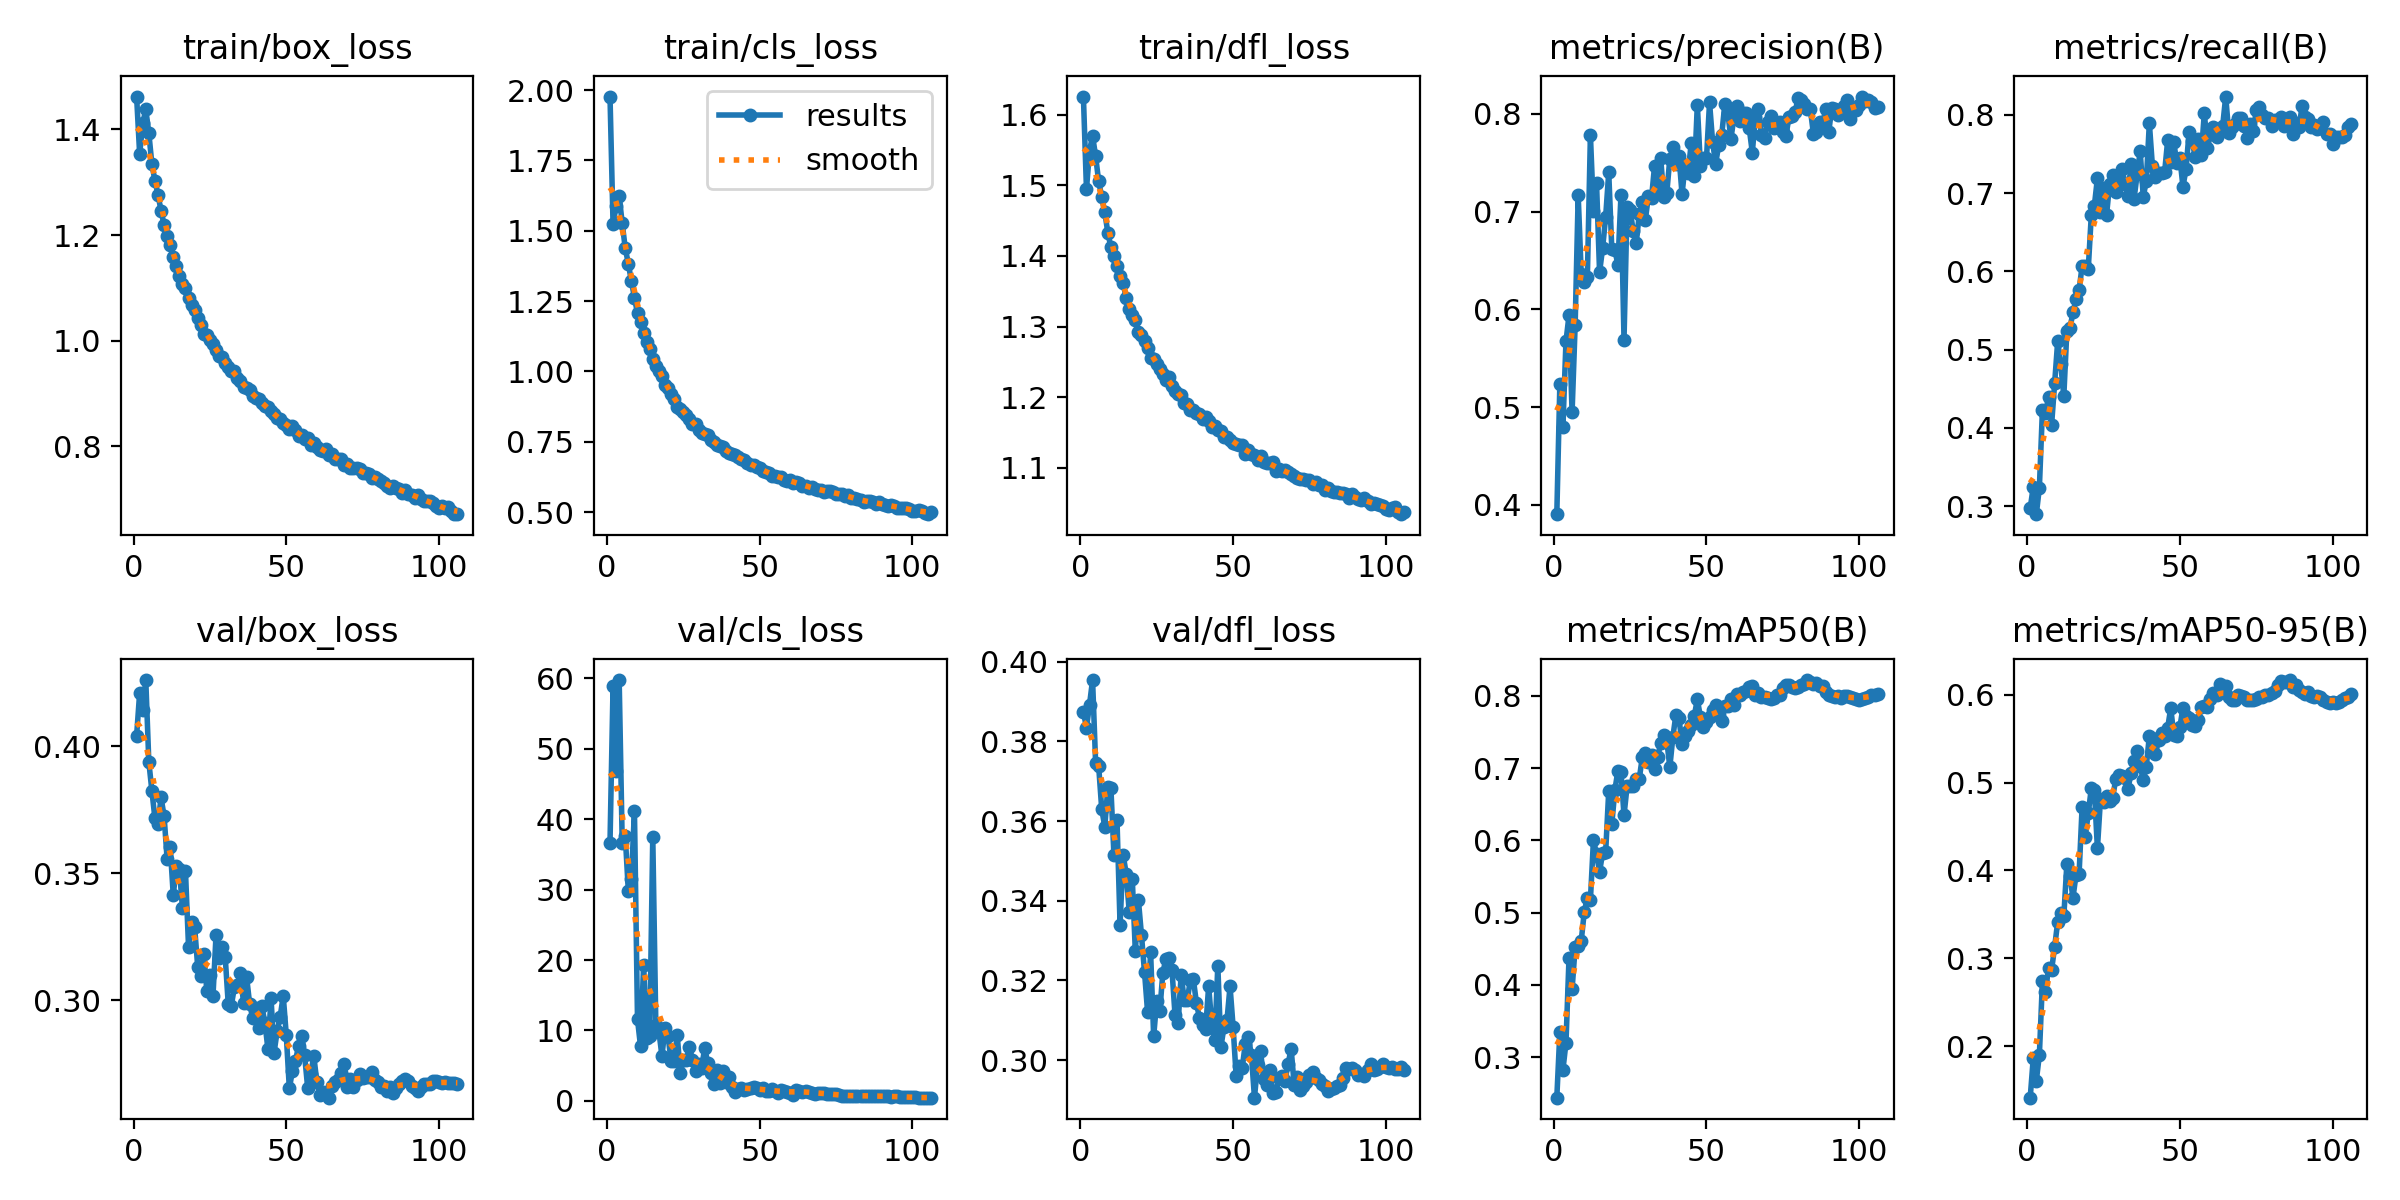

Values plotted in this chart, from the file beside it:
epoch, time, train/box_loss, train/cls_loss, train/dfl_loss, metrics/precision(B), metrics/recall(B), metrics/mAP50(B), metrics/mAP50-95(B), val/box_loss, val/cls_loss, val/dfl_loss, lr/pg0, lr/pg1, lr/pg2, lr/pg3, lr/pg4, lr/pg5, lr/pg6, lr/pg7
1, 56.61, 1.462, 1.977, 1.626, 0.3905, 0.297, 0.2439, 0.1416, 0.4041, 36.65, 0.3875, 0.009983, 0.003328, 0.009983, 0.003328, 0.009983, 0.003328, 0.009983, 0.003328
2, 105.1, 1.353, 1.522, 1.495, 0.5237, 0.3248, 0.3344, 0.1864, 0.421, 58.92, 0.3834, 0.01988, 0.006628, 0.01988, 0.006628, 0.01988, 0.006628, 0.01988, 0.006628
3, 151.4, 1.411, 1.589, 1.549, 0.4799, 0.2897, 0.2823, 0.1609, 0.4143, 46.8, 0.3892, 0.02969, 0.009895, 0.02969, 0.009895, 0.02969, 0.009895, 0.02969, 0.009895
4, 196.9, 1.438, 1.623, 1.57, 0.5671, 0.3235, 0.3198, 0.1904, 0.4261, 59.74, 0.3954, 0.02955, 0.009851, 0.02955, 0.009851, 0.02955, 0.009851, 0.02955, 0.009851
5, 242.3, 1.393, 1.526, 1.541, 0.594, 0.4227, 0.4376, 0.2739, 0.3939, 36.57, 0.3745, 0.02941, 0.009802, 0.02941, 0.009802, 0.02941, 0.009802, 0.02941, 0.009802
6, 287.7, 1.334, 1.437, 1.505, 0.4946, 0.4192, 0.3937, 0.2617, 0.3825, 37.57, 0.3737, 0.02926, 0.009753, 0.02926, 0.009753, 0.02926, 0.009753, 0.02926, 0.009753
7, 332.5, 1.303, 1.383, 1.484, 0.5835, 0.4393, 0.452, 0.2897, 0.3716, 29.8, 0.3629, 0.02911, 0.009703, 0.02911, 0.009703, 0.02911, 0.009703, 0.02911, 0.009703
8, 377.3, 1.277, 1.32, 1.462, 0.7165, 0.4038, 0.4538, 0.2869, 0.3694, 31.55, 0.3586, 0.02896, 0.009654, 0.02896, 0.009654, 0.02896, 0.009654, 0.02896, 0.009654
9, 422.9, 1.246, 1.262, 1.433, 0.6359, 0.4571, 0.4612, 0.313, 0.3799, 41.17, 0.3685, 0.02881, 0.009604, 0.02881, 0.009604, 0.02881, 0.009604, 0.02881, 0.009604
10, 468.4, 1.219, 1.206, 1.412, 0.6275, 0.5108, 0.5013, 0.3417, 0.3725, 11.58, 0.3683, 0.02866, 0.009555, 0.02866, 0.009555, 0.02866, 0.009555, 0.02866, 0.009555
11, 513.7, 1.198, 1.176, 1.401, 0.6326, 0.4813, 0.5209, 0.3521, 0.3555, 7.731, 0.3514, 0.02851, 0.009505, 0.02851, 0.009505, 0.02851, 0.009505, 0.02851, 0.009505
12, 559.2, 1.181, 1.137, 1.385, 0.778, 0.4405, 0.5175, 0.3479, 0.3606, 19.32, 0.3602, 0.02837, 0.009456, 0.02837, 0.009456, 0.02837, 0.009456, 0.02837, 0.009456
13, 604.7, 1.158, 1.106, 1.372, 0.7006, 0.524, 0.6009, 0.4075, 0.3414, 8.893, 0.334, 0.02822, 0.009406, 0.02822, 0.009406, 0.02822, 0.009406, 0.02822, 0.009406
14, 650.3, 1.142, 1.08, 1.362, 0.7295, 0.5271, 0.5806, 0.3936, 0.3527, 9.155, 0.3516, 0.02807, 0.009357, 0.02807, 0.009357, 0.02807, 0.009357, 0.02807, 0.009357
15, 695.7, 1.122, 1.044, 1.34, 0.6379, 0.5476, 0.5564, 0.369, 0.3519, 37.51, 0.3468, 0.02792, 0.009307, 0.02792, 0.009307, 0.02792, 0.009307, 0.02792, 0.009307
16, 741.3, 1.107, 1.02, 1.325, 0.6627, 0.5641, 0.5829, 0.3951, 0.3364, 10.8, 0.3373, 0.02777, 0.009258, 0.02777, 0.009258, 0.02777, 0.009258, 0.02777, 0.009258
17, 786.9, 1.1, 0.9996, 1.316, 0.6949, 0.576, 0.5846, 0.3959, 0.3508, 9.905, 0.3455, 0.02762, 0.009208, 0.02762, 0.009208, 0.02762, 0.009208, 0.02762, 0.009208
18, 832.3, 1.081, 0.9827, 1.31, 0.7399, 0.607, 0.6685, 0.4727, 0.3211, 6.375, 0.3273, 0.02748, 0.009158, 0.02748, 0.009158, 0.02748, 0.009158, 0.02748, 0.009158
19, 877.9, 1.067, 0.9508, 1.292, 0.6617, 0.6067, 0.6222, 0.4376, 0.3308, 10.32, 0.3402, 0.02733, 0.009109, 0.02733, 0.009109, 0.02733, 0.009109, 0.02733, 0.009109
20, 923.3, 1.058, 0.9422, 1.289, 0.6607, 0.603, 0.6693, 0.4649, 0.3287, 9.24, 0.3315, 0.02718, 0.009059, 0.02718, 0.009059, 0.02718, 0.009059, 0.02718, 0.009059
21, 968.7, 1.044, 0.9187, 1.279, 0.6456, 0.6719, 0.6967, 0.4934, 0.3133, 5.632, 0.3221, 0.02703, 0.00901, 0.02703, 0.00901, 0.02703, 0.00901, 0.02703, 0.00901
22, 1014, 1.03, 0.9035, 1.269, 0.7164, 0.6839, 0.6948, 0.4914, 0.3097, 5.632, 0.3122, 0.02688, 0.00896, 0.02688, 0.00896, 0.02688, 0.00896, 0.02688, 0.00896
23, 1060, 1.014, 0.8751, 1.256, 0.569, 0.7189, 0.6347, 0.4251, 0.3184, 9.322, 0.3271, 0.02673, 0.008911, 0.02673, 0.008911, 0.02673, 0.008911, 0.02673, 0.008911
24, 1105, 1.011, 0.8664, 1.254, 0.7049, 0.6757, 0.6748, 0.4811, 0.3037, 4.023, 0.306, 0.02658, 0.008861, 0.02658, 0.008861, 0.02658, 0.008861, 0.02658, 0.008861
25, 1151, 1.001, 0.8559, 1.246, 0.7013, 0.7067, 0.6754, 0.4781, 0.3102, 5.758, 0.315, 0.02644, 0.008812, 0.02644, 0.008812, 0.02644, 0.008812, 0.02644, 0.008812
26, 1196, 0.994, 0.846, 1.24, 0.6804, 0.6726, 0.6757, 0.4847, 0.3018, 5.86, 0.3123, 0.02629, 0.008762, 0.02629, 0.008762, 0.02629, 0.008762, 0.02629, 0.008762
27, 1242, 0.9816, 0.8321, 1.233, 0.668, 0.7118, 0.6846, 0.4792, 0.3257, 7.62, 0.3219, 0.02614, 0.008713, 0.02614, 0.008713, 0.02614, 0.008713, 0.02614, 0.008713
28, 1288, 0.9705, 0.8138, 1.224, 0.6973, 0.7234, 0.6854, 0.4827, 0.3169, 5.814, 0.3254, 0.02599, 0.008663, 0.02599, 0.008663, 0.02599, 0.008663, 0.02599, 0.008663
29, 1333, 0.9699, 0.8134, 1.228, 0.7093, 0.702, 0.7156, 0.5041, 0.3212, 4.249, 0.3256, 0.02584, 0.008614, 0.02584, 0.008614, 0.02584, 0.008614, 0.02584, 0.008614
30, 1379, 0.958, 0.79, 1.216, 0.6917, 0.721, 0.721, 0.5081, 0.3172, 5.311, 0.3226, 0.02569, 0.008564, 0.02569, 0.008564, 0.02569, 0.008564, 0.02569, 0.008564
31, 1425, 0.9495, 0.781, 1.208, 0.7163, 0.7309, 0.7092, 0.5069, 0.2986, 4.657, 0.3113, 0.02555, 0.008515, 0.02555, 0.008515, 0.02555, 0.008515, 0.02555, 0.008515
32, 1470, 0.9423, 0.7763, 1.205, 0.7136, 0.7119, 0.7177, 0.5056, 0.298, 7.562, 0.3093, 0.0254, 0.008466, 0.0254, 0.008466, 0.0254, 0.008466, 0.0254, 0.008466
33, 1516, 0.9427, 0.7723, 1.203, 0.7466, 0.6967, 0.6994, 0.4925, 0.3051, 5.331, 0.3214, 0.02525, 0.008416, 0.02525, 0.008416, 0.02525, 0.008416, 0.02525, 0.008416
34, 1562, 0.9295, 0.755, 1.192, 0.7237, 0.7369, 0.7151, 0.5106, 0.3061, 3.903, 0.3151, 0.0251, 0.008367, 0.0251, 0.008367, 0.0251, 0.008367, 0.0251, 0.008367
35, 1607, 0.9229, 0.7474, 1.191, 0.7546, 0.6929, 0.7345, 0.5248, 0.311, 2.418, 0.315, 0.02495, 0.008317, 0.02495, 0.008317, 0.02495, 0.008317, 0.02495, 0.008317
36, 1653, 0.9133, 0.7372, 1.181, 0.7153, 0.7238, 0.746, 0.5358, 0.2989, 4.339, 0.3201, 0.0248, 0.008268, 0.0248, 0.008268, 0.0248, 0.008268, 0.0248, 0.008268
37, 1698, 0.911, 0.7335, 1.182, 0.7189, 0.7535, 0.7383, 0.5191, 0.3093, 2.496, 0.3203, 0.02465, 0.008218, 0.02465, 0.008218, 0.02465, 0.008218, 0.02465, 0.008218
38, 1744, 0.9072, 0.7295, 1.178, 0.7542, 0.6957, 0.7015, 0.5029, 0.2987, 4.186, 0.3144, 0.02451, 0.008169, 0.02451, 0.008169, 0.02451, 0.008169, 0.02451, 0.008169
39, 1789, 0.8955, 0.7158, 1.176, 0.7656, 0.7148, 0.7435, 0.5181, 0.2931, 2.743, 0.3106, 0.02436, 0.008119, 0.02436, 0.008119, 0.02436, 0.008119, 0.02436, 0.008119
40, 1834, 0.8911, 0.7083, 1.169, 0.7482, 0.7893, 0.7743, 0.5528, 0.2969, 3.381, 0.3087, 0.02421, 0.00807, 0.02421, 0.00807, 0.02421, 0.00807, 0.02421, 0.00807
41, 1880, 0.8895, 0.7064, 1.173, 0.7563, 0.7348, 0.7689, 0.551, 0.2893, 1.989, 0.3077, 0.02406, 0.00802, 0.02406, 0.00802, 0.02406, 0.00802, 0.02406, 0.00802
42, 1925, 0.8826, 0.702, 1.166, 0.7177, 0.7208, 0.7336, 0.5323, 0.2976, 1.319, 0.3186, 0.02391, 0.007971, 0.02391, 0.007971, 0.02391, 0.007971, 0.02391, 0.007971
43, 1970, 0.8763, 0.6955, 1.157, 0.748, 0.7252, 0.7451, 0.548, 0.2913, 1.732, 0.3091, 0.02376, 0.007921, 0.02376, 0.007921, 0.02376, 0.007921, 0.02376, 0.007921
44, 2016, 0.8737, 0.6881, 1.16, 0.7399, 0.7253, 0.7519, 0.5561, 0.2807, 1.812, 0.3051, 0.02361, 0.007872, 0.02361, 0.007872, 0.02361, 0.007872, 0.02361, 0.007872
45, 2061, 0.8674, 0.6839, 1.154, 0.77, 0.7268, 0.7595, 0.5524, 0.301, 1.536, 0.3237, 0.02347, 0.007822, 0.02347, 0.007822, 0.02347, 0.007822, 0.02347, 0.007822
46, 2107, 0.8622, 0.6755, 1.152, 0.7359, 0.7674, 0.7722, 0.5622, 0.2795, 1.63, 0.3033, 0.02332, 0.007772, 0.02332, 0.007772, 0.02332, 0.007772, 0.02332, 0.007772
47, 2152, 0.8529, 0.6683, 1.144, 0.8093, 0.7401, 0.7953, 0.5846, 0.2879, 1.894, 0.3082, 0.02317, 0.007723, 0.02317, 0.007723, 0.02317, 0.007723, 0.02317, 0.007723
48, 2198, 0.852, 0.6679, 1.144, 0.7468, 0.765, 0.7711, 0.5546, 0.2936, 1.971, 0.31, 0.02302, 0.007673, 0.02302, 0.007673, 0.02302, 0.007673, 0.02302, 0.007673
49, 2243, 0.8448, 0.661, 1.14, 0.7543, 0.7383, 0.7563, 0.5526, 0.3018, 1.883, 0.3185, 0.02287, 0.007624, 0.02287, 0.007624, 0.02287, 0.007624, 0.02287, 0.007624
50, 2289, 0.8398, 0.655, 1.135, 0.7544, 0.7448, 0.7644, 0.5628, 0.2863, 1.506, 0.3084, 0.02272, 0.007574, 0.02272, 0.007574, 0.02272, 0.007574, 0.02272, 0.007574
51, 2334, 0.8326, 0.6469, 1.134, 0.8116, 0.7083, 0.7713, 0.5853, 0.2654, 1.778, 0.2961, 0.02258, 0.007525, 0.02258, 0.007525, 0.02258, 0.007525, 0.02258, 0.007525
52, 2380, 0.839, 0.6425, 1.133, 0.7712, 0.7302, 0.7812, 0.5761, 0.2723, 1.376, 0.2986, 0.02243, 0.007476, 0.02243, 0.007476, 0.02243, 0.007476, 0.02243, 0.007476
53, 2425, 0.8304, 0.6385, 1.132, 0.7489, 0.7775, 0.7871, 0.5738, 0.2763, 1.393, 0.2981, 0.02228, 0.007426, 0.02228, 0.007426, 0.02228, 0.007426, 0.02228, 0.007426
54, 2471, 0.8196, 0.6298, 1.12, 0.768, 0.7667, 0.7738, 0.566, 0.282, 1.682, 0.3042, 0.02213, 0.007377, 0.02213, 0.007377, 0.02213, 0.007377, 0.02213, 0.007377
55, 2516, 0.8206, 0.629, 1.125, 0.7786, 0.7467, 0.7647, 0.5647, 0.2861, 1.364, 0.3058, 0.02198, 0.007327, 0.02198, 0.007327, 0.02198, 0.007327, 0.02198, 0.007327
56, 2561, 0.8144, 0.6258, 1.12, 0.8099, 0.7691, 0.7861, 0.5707, 0.2784, 1.196, 0.3012, 0.02183, 0.007278, 0.02183, 0.007278, 0.02183, 0.007278, 0.02183, 0.007278
57, 2607, 0.8159, 0.6261, 1.118, 0.8003, 0.7488, 0.7863, 0.5853, 0.2657, 1.589, 0.2906, 0.02168, 0.007228, 0.02168, 0.007228, 0.02168, 0.007228, 0.02168, 0.007228
58, 2652, 0.8028, 0.6129, 1.111, 0.7746, 0.8026, 0.7963, 0.5865, 0.2712, 1.344, 0.2989, 0.02154, 0.007178, 0.02154, 0.007178, 0.02154, 0.007178, 0.02154, 0.007178
59, 2698, 0.8066, 0.6113, 1.117, 0.7963, 0.7573, 0.787, 0.5863, 0.2782, 1.298, 0.3022, 0.02139, 0.007129, 0.02139, 0.007129, 0.02139, 0.007129, 0.02139, 0.007129
60, 2743, 0.7993, 0.6143, 1.108, 0.8078, 0.7753, 0.8021, 0.5949, 0.2678, 1.099, 0.2953, 0.02124, 0.007079, 0.02124, 0.007079, 0.02124, 0.007079, 0.02124, 0.007079
... 46 more rows
